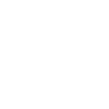
t = 0.00 s
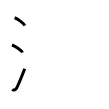
t = 3.00 s
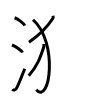
t = 6.00 s
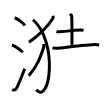
t = 9.00 s
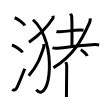
t = 12.00 s
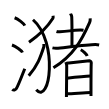
t = 15.00 s

The animated SVG that drew these frames (rendered in a browser with its animation timeline set to each time). Animation: 15 SMIL elements (animate=15); one cycle of 15.00 s.

<svg width="109px" height="109px" viewBox="0 0 px 109px" xmlns="http://www.w3.org/2000/svg" xmlns:xlink="http://www.w3.org/1999/xlink" xml:space="preserve" version="1.1"  baseProfile="full">
<path d="M14.63,17.75c3.57,1.38,9.22,5.69,10.12,7.84" style="fill:none;stroke:black;stroke-width:3;opacity:0">
  <animate attributeType="CSS" attributeName="opacity" from="0" to="1" begin="0s" dur="1s" repeatCount="0" fill="freeze" />
</path>
<path d="M12,45c3.71,1.32,9.57,5.44,10.5,7.5" style="fill:none;stroke:black;stroke-width:3;opacity:0">
  <animate attributeType="CSS" attributeName="opacity" from="0" to="1" begin="1s" dur="1s" repeatCount="0" fill="freeze" />
</path>
<path d="M12.25,89.33c1.29,1.14,3.33,0.69,4.14-0.72c2.36-4.1,6.21-14.62,8.36-19.86" style="fill:none;stroke:black;stroke-width:3;opacity:0">
  <animate attributeType="CSS" attributeName="opacity" from="0" to="1" begin="2s" dur="1s" repeatCount="0" fill="freeze" />
</path>
<path d="M53.05,15.75c0.06,0.63,0.29,1.83-0.13,2.51C47.54,26.88,42.07,32.97,29,42.29" style="fill:none;stroke:black;stroke-width:3;opacity:0">
  <animate attributeType="CSS" attributeName="opacity" from="0" to="1" begin="3s" dur="1s" repeatCount="0" fill="freeze" />
</path>
<path d="M33,19.75c25.5,22.5,17,85.75,3.25,70" style="fill:none;stroke:black;stroke-width:3;opacity:0">
  <animate attributeType="CSS" attributeName="opacity" from="0" to="1" begin="4s" dur="1s" repeatCount="0" fill="freeze" />
</path>
<path d="M43.85,44c0.04,0.75,0.18,2.2-0.08,3.01c-3.38,10.32-6.02,18.24-15.02,28.79" style="fill:none;stroke:black;stroke-width:3;opacity:0">
  <animate attributeType="CSS" attributeName="opacity" from="0" to="1" begin="5s" dur="1s" repeatCount="0" fill="freeze" />
</path>
<path d="M56.49,31.5c0.87,0.28,2.45,0.32,3.33,0.28c9.86-0.45,10.92-1.56,20.65-1.75c1.45-0.03,2.31,0.13,3.04,0.27" style="fill:none;stroke:black;stroke-width:3;opacity:0">
  <animate attributeType="CSS" attributeName="opacity" from="0" to="1" begin="6s" dur="1s" repeatCount="0" fill="freeze" />
</path>
<path d="M70.52,13.62c0.08,0.29,1.15,1.49,1.23,3.3c0.39,8.7,0.21,26.3,0.21,29.26" style="fill:none;stroke:black;stroke-width:3;opacity:0">
  <animate attributeType="CSS" attributeName="opacity" from="0" to="1" begin="7s" dur="1s" repeatCount="0" fill="freeze" />
</path>
<path d="M52.44,47.87c1.24,0.26,3.15,0.48,4.26,0.39c6.19-0.54,31.35-3.61,38.54-3.73c1.85-0.03,2.96,0.18,3.89,0.38" style="fill:none;stroke:black;stroke-width:3;opacity:0">
  <animate attributeType="CSS" attributeName="opacity" from="0" to="1" begin="8s" dur="1s" repeatCount="0" fill="freeze" />
</path>
<path d="M90.19,18.32c0.1,1.12,0.07,2.62-0.55,4.01C81.5,40.75,73.25,55.5,53.42,67.85" style="fill:none;stroke:black;stroke-width:3;opacity:0">
  <animate attributeType="CSS" attributeName="opacity" from="0" to="1" begin="9s" dur="1s" repeatCount="0" fill="freeze" />
</path>
<path d="M80.74,49.75c2.27,1.1,5.87,4.53,6.44,6.25" style="fill:none;stroke:black;stroke-width:3;opacity:0">
  <animate attributeType="CSS" attributeName="opacity" from="0" to="1" begin="10s" dur="1s" repeatCount="0" fill="freeze" />
</path>
<path d="M65.84,62.15c0.44,1.34,0.88,2,0.88,3.79c0,1.78-0.29,30.17-0.29,31.07" style="fill:none;stroke:black;stroke-width:3;opacity:0">
  <animate attributeType="CSS" attributeName="opacity" from="0" to="1" begin="11s" dur="1s" repeatCount="0" fill="freeze" />
</path>
<path d="M66.52,63.26c1.57-0.14,21.45-2.45,22.88-2.62c1.19-0.14,1.96,1.57,1.87,2.41c-0.19,1.7-0.28,20.54-0.28,33.02" style="fill:none;stroke:black;stroke-width:3;opacity:0">
  <animate attributeType="CSS" attributeName="opacity" from="0" to="1" begin="12s" dur="1s" repeatCount="0" fill="freeze" />
</path>
<path d="M66.85,78.14C73.5,77.5,84,76.5,90.7,76.07" style="fill:none;stroke:black;stroke-width:3;opacity:0">
  <animate attributeType="CSS" attributeName="opacity" from="0" to="1" begin="13s" dur="1s" repeatCount="0" fill="freeze" />
</path>
<path d="M66.76,93.82c5.82,0,17.36-1.25,23.94-1.28" style="fill:none;stroke:black;stroke-width:3;opacity:0">
  <animate attributeType="CSS" attributeName="opacity" from="0" to="1" begin="14s" dur="1s" repeatCount="0" fill="freeze" />
</path>
</svg>
